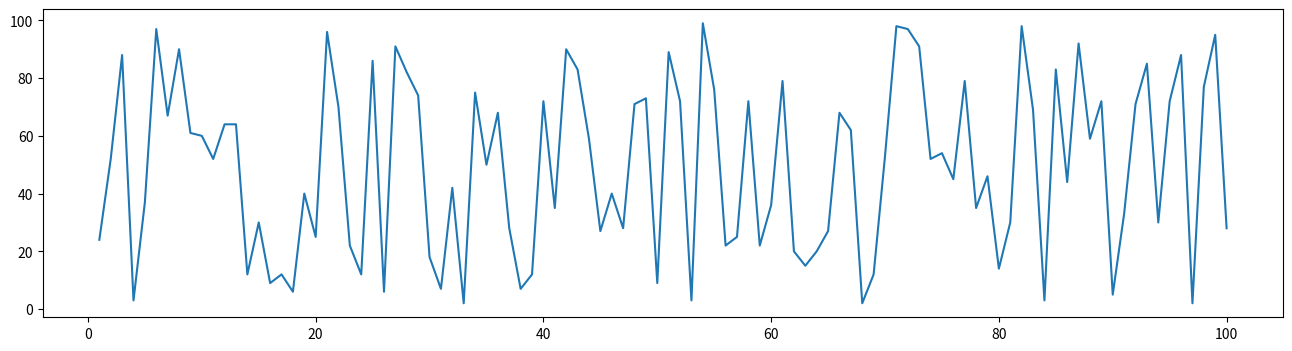
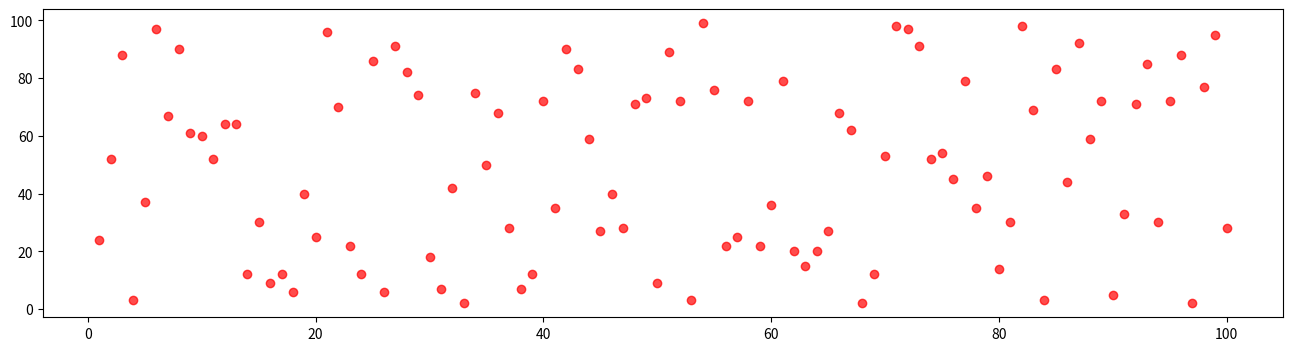
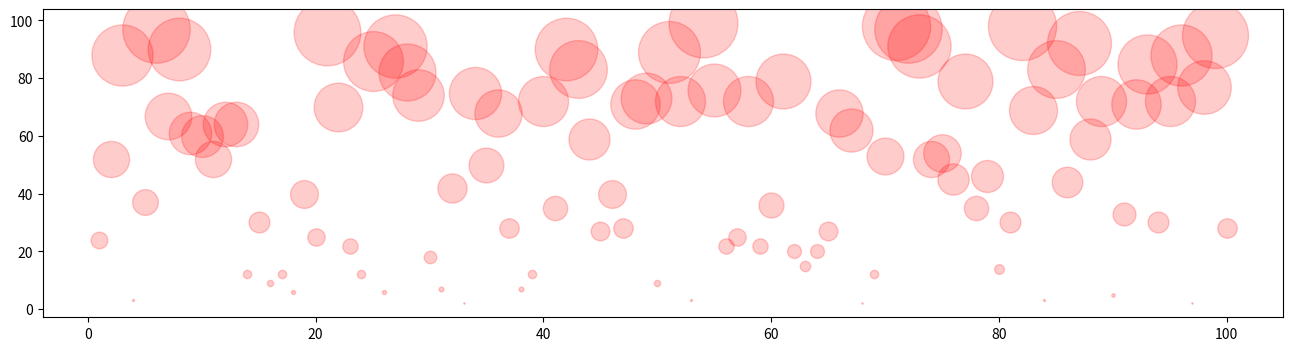
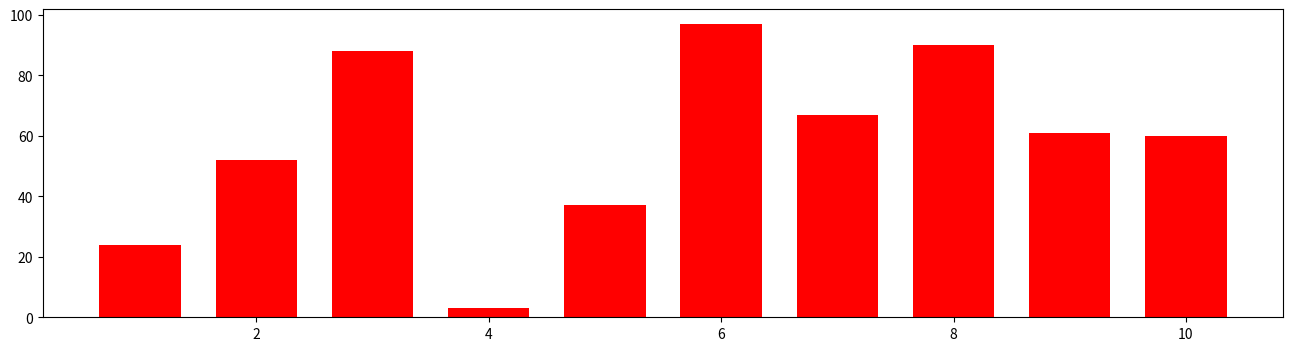
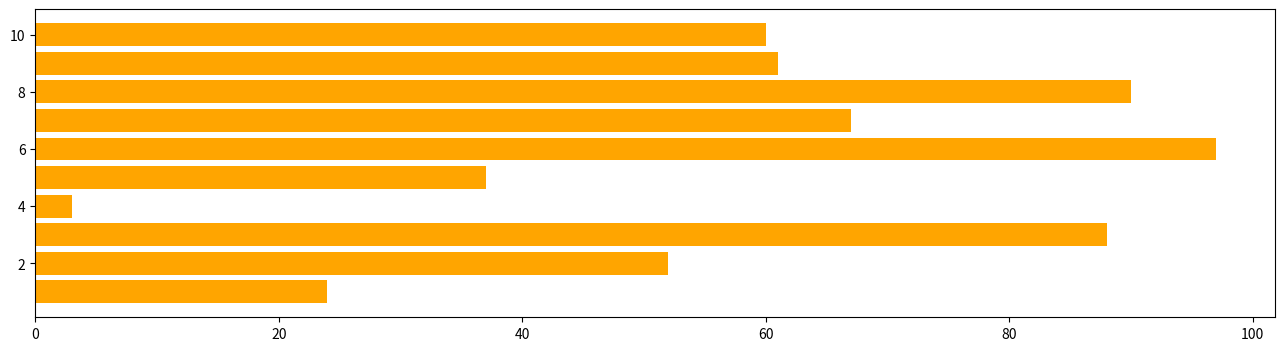
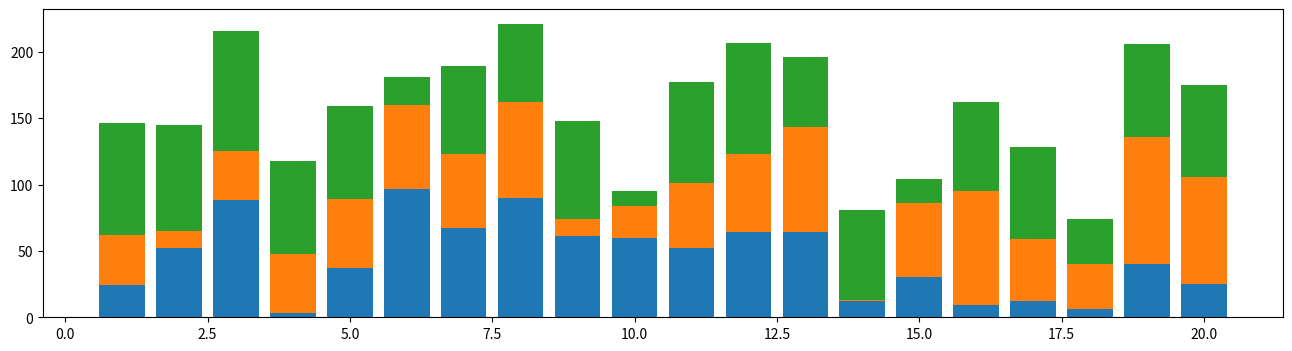
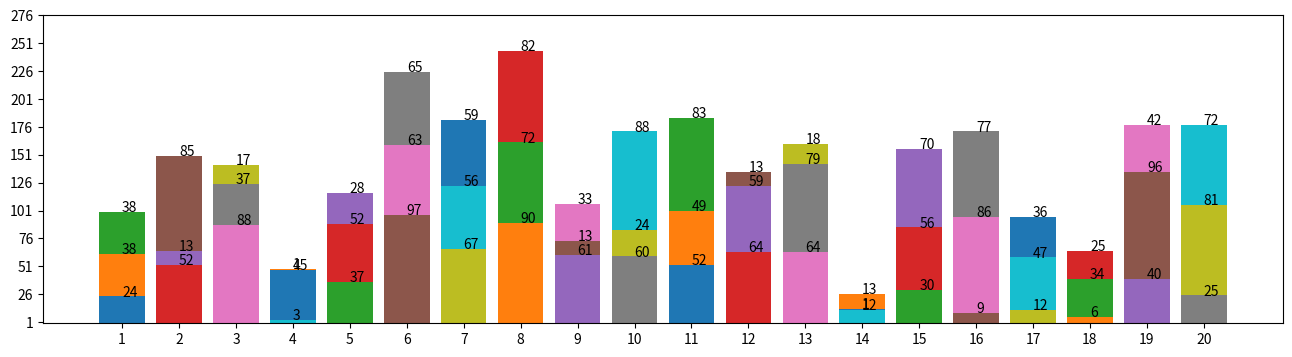
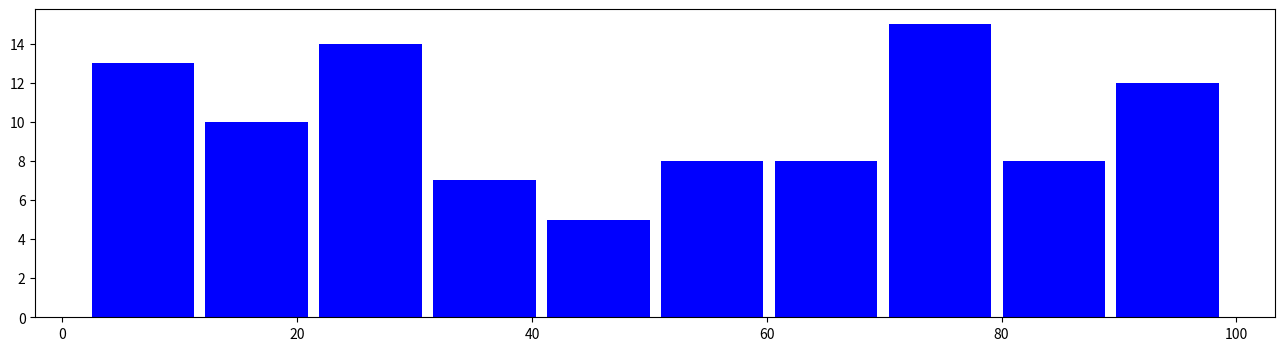
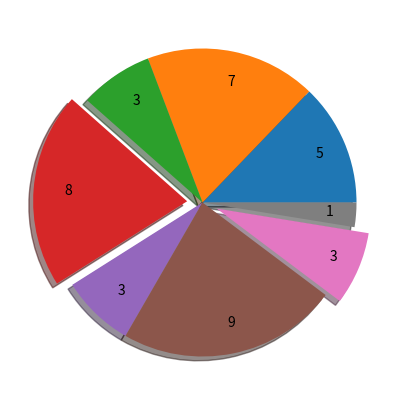
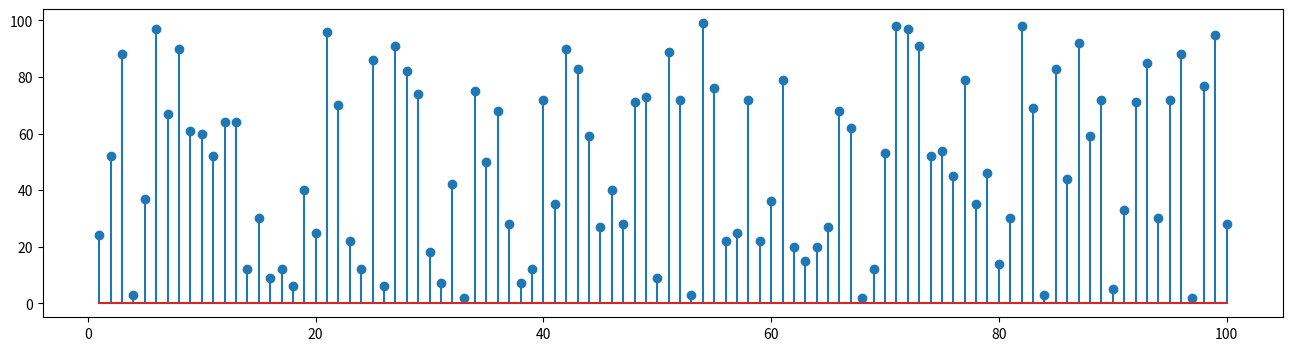
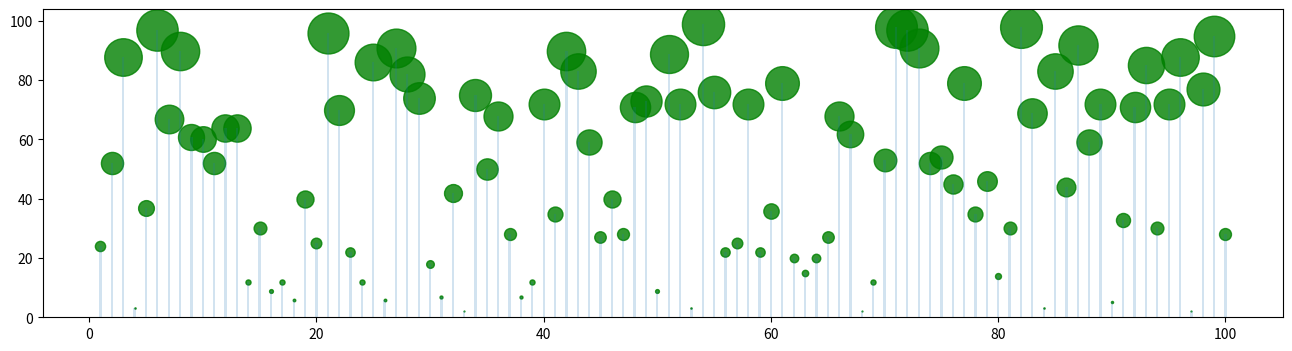
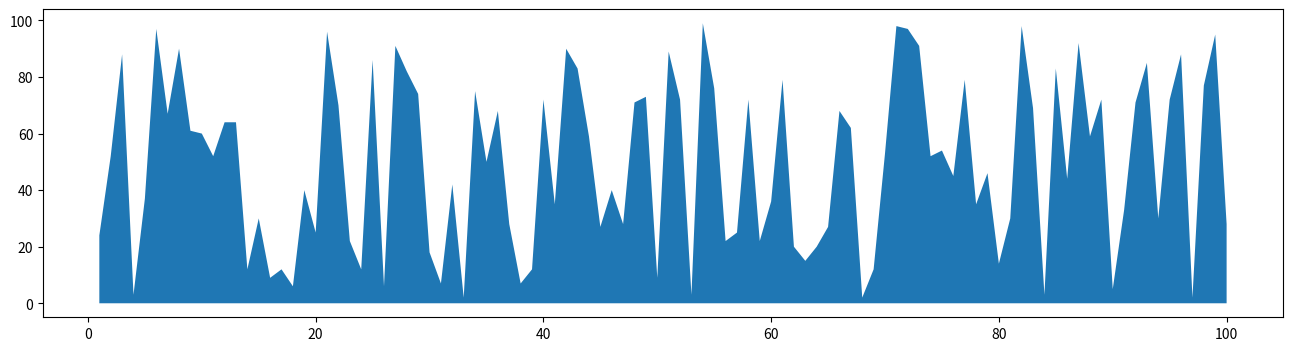
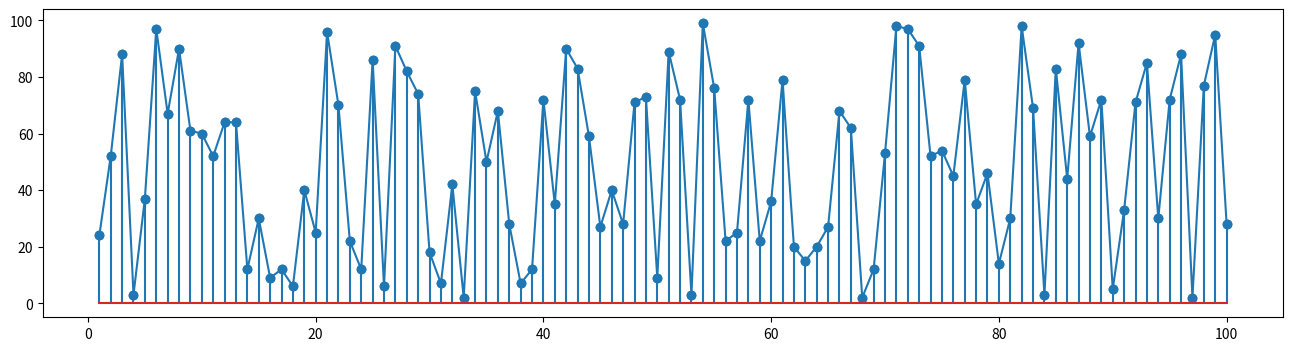

Source code (Python) for these figures, in order: (Note: this script raises an exception after producing the figures.)
#!/usr/bin/env python
# coding: utf-8

# # Various graphs using Matplotlib library:
# - Line; scatter; Bubble; Bar (Horizontal and Vertical); Stacked bar plot
# - Histogram; Pie; Stem; Lolipop; Area
# - Mixed plot; smooth plot; contour plot; Image plot
# - Editing property of Plots
# - Draw Horizontal or Vertical Line in plot
# - Write some text in middle of plot
# - Subplotting and resizing plot size
# - 3D plot
# - Dual axis plot
# 
# 

# In[ ]:


import numpy as np
import pandas as pd
import matplotlib.pyplot as plt


# ###### Lets have some X-axis value and random values for Y-axis

# In[ ]:


x = np.linspace(1,100,100,dtype="int8")
y1 = np.random.randint(1,100,100)
y2 = np.random.randint(1,100,100)


# ## Line plot

# In[ ]:


plt.figure(figsize=(16,4))
plt.plot(x,y1)


# ## Scatter plot

# In[ ]:


plt.figure(figsize=(16,4))
plt.scatter(x,y1,alpha=.7,color="red") # alpha is for transparency


# ## Bubble plot

# In[ ]:


plt.figure(figsize=(16,4))
for idx in range(len(x)):
    plt.scatter(x[idx],y1[idx],alpha=.2,color="red",s=.08*np.pi*y1[idx]**2) # s = size


# ## Bar plot (Default is vertical plot)

# In[ ]:


plt.figure(figsize=(16,4))
plt.bar(x[:10],y1[:10],width=.7,color="red")


# ## Bar-Horizontal plot

# In[ ]:


plt.figure(figsize=(16,4))
plt.barh(x[:10],y1[:10],color="orange")


# ## Stacked Bar plot

# In[ ]:


y3 = np.random.randint(1,100,100)
plt.figure(figsize=(16,4))
plt.bar(x[:20],y1[:20],width=.8)
plt.bar(x[:20],y2[:20],width=.8,bottom=y1[:20])
plt.bar(x[:20],y3[:20],width=.8,bottom=y1[:20]+y2[:20])


# ## Stacked Bar plot with labels

# In[ ]:


y3 = np.random.randint(1,100,100)
plt.figure(figsize=(16,4))
for id in range(len(x[:20])):    
    plt.bar(x[:20][id],y1[:20][id],width=.8)
    plt.text(x[:20][id],y1[:20][id],y1[:20][id])
    
    plt.bar(x[:20][id],y2[:20][id],width=.8,bottom=y1[:20][id])
    plt.text(x[:20][id],y1[:20][id]+y2[:20][id],y2[:20][id])
    
    plt.bar(x[:20][id],y3[:20][id],width=.8,bottom=y1[:20][id]+y2[:20][id])
    plt.text(x[:20][id],y1[:20][id]+y2[:20][id]+y3[:20][id],y3[:20][id])
plt.xticks(range(1,21)) # fix the x-axis values
plt.yticks(range(1,300,25)) # fix the y-axis values
plt.show()


# ## Histogram

# In[ ]:


plt.figure(figsize=(16,4))
plt.hist(y1,rwidth=.9,bins=10,color="blue",align="mid")


# ## Pie

# In[ ]:


plt.figure(figsize=(5,5))
y = [5,7,3,8,3,9,3,1]
plt.pie(y,shadow=True,labels=y,labeldistance=.8,center=(1,2),explode=[0,0,0,.1,0,0,.1,0])
plt.show()


# ## Stem

# In[ ]:


plt.figure(figsize=(16,4))
plt.stem(x,y1)


# ## Lolipop

# In[ ]:


plt.figure(figsize=(16,4))
plt.figure(figsize=(16,4))
for idx in range(len(x)):
    plt.scatter(x[idx],y1[idx],alpha=.8,color="green",s=.03*np.pi*y1[idx]**2)
plt.bar(x,y1,width=.2,alpha=.2) # Change the width of bar to make lolipop graph


# ## Area plot

# In[ ]:


plt.figure(figsize=(16,4))
plt.fill_between(x,y1)
plt.show()


# ## Mixed plot

# In[ ]:


plt.figure(figsize=(16,4))
plt.scatter(x,y1)
plt.plot(x,y1)
plt.stem(x,y1)
plt.show()


# ## Smooth Plot

# In[ ]:


from scipy.interpolate import spline # Required for smooth plot
plt.figure(figsize=(16,4))

xnew = np.linspace(x.min(),x.max(),600)
power_smooth = spline(x,y1,xnew)
plt.plot(x,y1,label="Original")
plt.plot(xnew,power_smooth,label="Smooth")
plt.legend()
plt.show()


# ## Contour Plot

# In[ ]:


plt.figure(figsize=(16,4))
delta = 0.025

def f(x, y):
    return np.sin(x) ** 10 + np.cos(10 + y * x) * np.cos(x)

x1 = np.arange(-3.0, 3.0, delta)
y1 = np.arange(-2.0, 2.0, delta)
X,Y = np.meshgrid(x1,y1)
Z = f(X,Y)
CS = plt.contour(X, Y, Z,color="black")
plt.clabel(CS, inline=1, fontsize=10)
# CS = plt.contourf(x1,x2,Z) # to fill the area
# plt.clabel(CS, inline=1, fontsize=10)
plt.colorbar()


# 
# ## Image Plot (Can be used for HeatMap)

# In[ ]:


plt.figure(figsize=(16,4))
im = np.random.randint(1,100,64).reshape(4,16)
y_axis = [0,1,2,3]
plt.yticks([0,1,2,3])
plt.imshow(im)
for i in range(4):
#     print(im[i])
    for j in range(16):
        if im[i][j]>60:
            plt.text(j,i,im[i][j],color="red")
        else:
            plt.text(j,i,im[i][j],color="yellow")
plt.colorbar()
plt.xticks(range(0,16))
plt.show()


# # Editing property of Plots

# In[ ]:


plt.figure(figsize=(16,4))
x = np.linspace(1,100,100,dtype="int8")
t1 = np.random.randint(1,100,100)

for idx in range(len(x)):
    if t1[idx] >70:
        plt.scatter(x[idx],t1[idx],alpha=.2,color="red",s=.03*np.pi*t1[idx]**2)
    elif t1[idx] <70 and t1[idx] >50 :
        plt.scatter(x[idx],t1[idx],alpha=.2,color="blue",s=.03*np.pi*t1[idx]**2,marker="^")
    elif t1[idx] <50 and t1[idx] >30 :
        plt.scatter(x[idx],t1[idx],alpha=.6,color="orange",s=.03*np.pi*t1[idx]**2,marker="v")
    else:
        plt.scatter(x[idx],t1[idx],alpha=.9,color="cyan",s=.03*np.pi*t1[idx]**2,marker="*")
    plt.text(x[idx],t1[idx],t1[idx])
plt.xlabel("X-Axis")
plt.ylabel("Y-Axis")
plt.xticks(range(0,len(t1),2))
plt.yticks(range(0,max(t1),5))
plt.title("Scatter Plot")
plt.show()


# ## Draw Horizontal or vertical line in plot

# In[ ]:


plt.figure(figsize=(16,4))
x = np.linspace(1,100,100,dtype="int8")
t1 = np.random.randint(1,100,100)
plt.plot(x,t1)
plt.axhline(40,linewidth=4,color="red")
plt.axvline(40,linewidth=12,color="orange",alpha=.4)
plt.text(40,95,"This is Vertical Line")

# another way to add text
plt.annotate('This is Horizontal Line', xy=(15, 40), xytext=(20, 85),arrowprops=dict(facecolor='black', shrink=-0.02))
plt.annotate('This is Vertical Line', xy=(40, 60), xytext=(35, 85),arrowprops=dict(facecolor='green', shrink=-0.02))

plt.show()


# ## Subplot and resizing

# In[ ]:


plt.figure(figsize=(16,4))
x = np.linspace(1,100,100,dtype="int8")
t1 = np.random.randint(1,100,100)
t2 = np.random.randint(1,100,100)
t3 = np.random.randint(1,100,100)
t4 = np.random.randint(1,100,100)
t5 = np.random.randint(1,100,100)
t6 = np.random.randint(1,100,100)
t7 = np.random.randint(1,100,100)
t8 = np.random.randint(1,100,100)
t9 = np.random.randint(1,100,100)
plt.subplot(3,3,1)
plt.plot(x,t1)
plt.subplot(3,3,2)
plt.scatter(x,t2)
plt.subplot(3,3,3)
plt.bar(x,t3)
plt.subplot(3,3,4)
plt.hist(t4)
plt.subplot(3,3,5)
plt.pie(t5)
plt.subplot(3,3,6)
plt.barh(x,t6)
plt.subplot(3,3,7)
plt.stem(x,t7)
plt.subplot(3,3,8)
plt.scatter(x,t8,marker="*",color="red")
plt.subplot(3,3,9)
plt.plot(x,t9,"^b")
plt.plot(x,t9,color="orange")
plt.show()


# ## Subplot with shared X- axis

# In[ ]:


plt.figure(figsize=(16,4))
x = np.linspace(1,100,100,dtype="int8")
t1 = np.random.randint(1,100,100)
t2 = np.random.randint(1,100,100)
t3 = np.random.randint(1,100,100)
t4 = np.random.randint(1,100,100)
f,ax_arr=plt.subplots(2,2,sharex=True)
ax_arr[0][0].plot(x,t1)
ax_arr[0][1].scatter(x,t2)
ax_arr[1][0].bar(x,t3)
ax_arr[1][1].hist(t4)
plt.show()


# ## Subplot with shared Y- axis and X- axis

# In[ ]:


plt.figure(figsize=(16,4))
x = np.linspace(1,100,100,dtype="int8")
t1 = np.random.randint(1,100,100)
t2 = np.random.randint(1,100,100)
t3 = np.random.randint(1,100,100)
t4 = np.random.randint(1,100,100)
f,ax_arr=plt.subplots(2,2,sharey=True,sharex=True)
ax_arr[0][0].plot(x,t1)
ax_arr[0][1].scatter(x,t2)
ax_arr[1][0].bar(x,t3)
ax_arr[1][1].hist(t4)
plt.show()


# # 3D plot

# In[ ]:


from mpl_toolkits.mplot3d import Axes3D


# In[ ]:


# %matplotlib notebook
# plt.figure(figsize=(10,6))
x = np.linspace(1,100,100,dtype="int8")
xs = np.random.randint(1,100,100)
ys = np.random.randint(1,100,100)
zs = xs**2/ys**.2
# ax = fig.add_subplot(111, projection='3d')
ax = plt.subplot(1,1,1, projection='3d')
ax.scatter(xs, ys, zs,s=80,alpha=.5)
ax.set_xlabel('X Label')
ax.set_ylabel('Y Label')
ax.set_zlabel('Z Label')
plt.show()


# ## Dual axis plot

# In[ ]:


plt.figure(figsize=(16,4))
x = np.linspace(1,100,100,dtype="int8")
t1 = np.random.randint(1,100,100)
t2 = np.random.randint(1,100,100)
plt.plot(x,t1,label="1st-Y-axis-data")
plt.plot(x,t2,"--r",label="2nd-Y-axis-data")
plt.legend(loc=2) # Location 0 to 10 can be used
plt.twinx()
plt.show()

